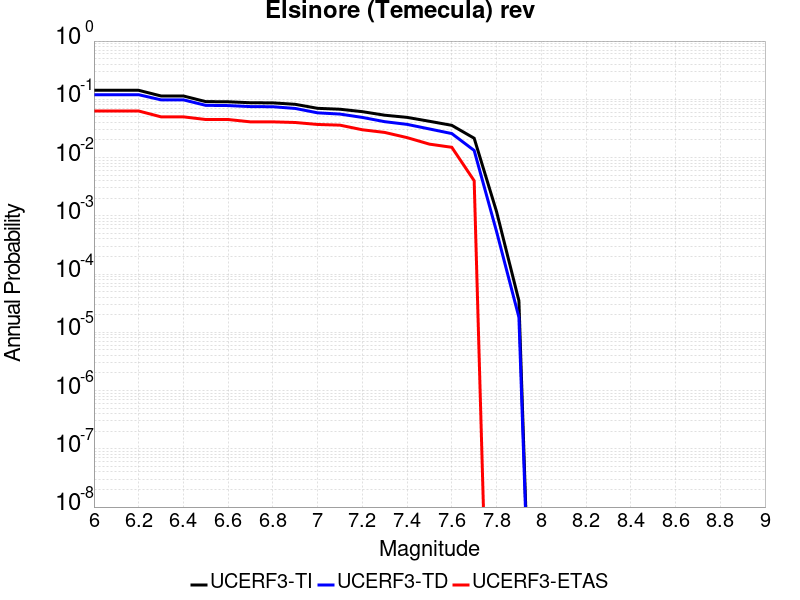

The file beside this chart, header and first rows:
Magnitude, UCERF3-TI Prob, UCERF3-TD Prob, UCERF3-ETAS Prob
6.0, 0.1427, 0.1199, 0.063
6.1, 0.1427, 0.1199, 0.063
6.2, 0.1427, 0.1199, 0.063
6.3, 0.1141, 0.09793, 0.05
6.4, 0.1141, 0.09793, 0.05
6.5, 0.09125, 0.07874, 0.045
6.6, 0.09071, 0.07808, 0.045
6.7, 0.08733, 0.07497, 0.041
6.8, 0.08687, 0.07458, 0.041
6.9, 0.08203, 0.06969, 0.04
7.0, 0.07002, 0.0586, 0.037
7.1, 0.06756, 0.05579, 0.036
7.2, 0.06138, 0.04888, 0.03
7.3, 0.05334, 0.04131, 0.027
7.4, 0.04898, 0.03713, 0.022
7.5, 0.04196, 0.03097, 0.017
7.6, 0.03574, 0.02581, 0.015
7.7, 0.02147, 0.01325, 0.004
7.8, 0.001183, 5.388634E-4, 0.0
7.9, 3.4838133E-5, 1.815778E-5, 0.0
